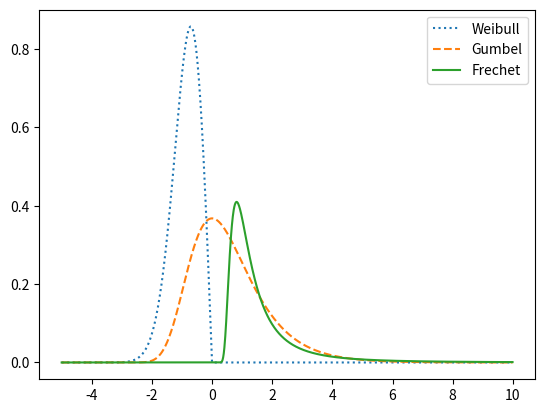

This chart was generated by the following Python code:
import numpy as np
import matplotlib.pyplot as plt


def Weibull(x):
    return -2 * x * np.exp(-x * x) * (x<0)

def Frechet(x):
    return 1 / (pow(x,3)) * np.exp(-1 / pow(x,2)) * (x>0)

def Gumbel(x):
    return np.exp(-x - np.exp(-x))


abs = np.arange(-5, 10, 0.01)
plt.plot(abs,Weibull(abs), ':', label='Weibull')
plt.plot(abs,Gumbel(abs), '--', label='Gumbel')
plt.plot(abs,Frechet(abs), label='Frechet')

plt.legend()
plt.show()
